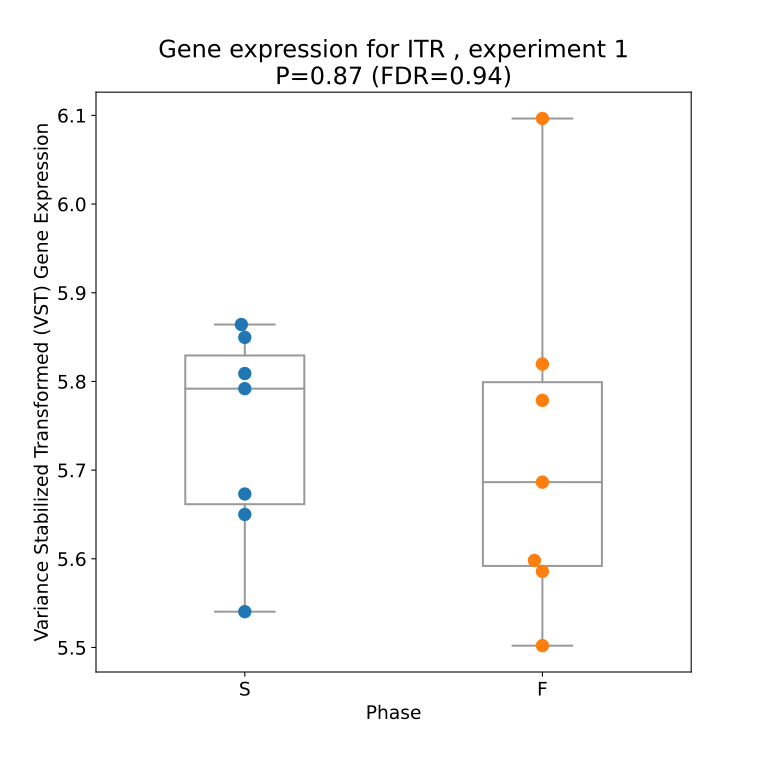

The file beside this chart, header and first rows:
sample, ITR, treatment, phase
P_B1_C16II_SP12_ctrlS_PE_Aligned.out.bam…, 5.65, SP12, S
P_B1_C16III_FL12_ctrlF_PE_Aligned.out.ba…, 6.096, FL12, F
P_B1_C16III_SP12_ctrlS_PE_Aligned.out.ba…, 5.792, SP12, S
P_B1_C16IV_FL12_ctrlF_PE_Aligned.out.bam…, 5.82, FL12, F
P_B1_C16IV_SP12_ctrlS_PE_Aligned.out.bam…, 5.673, SP12, S
P_B2_C16II_FL12_ctrlF_PE_Aligned.out.bam…, 5.586, FL12, F
P_B2_STC1II_FL12_ctrlF_PE_Aligned.out.ba…, 5.779, FL12, F
P_B2_STC1II_SP12_ctrlS_PE_Aligned.out.ba…, 5.809, SP12, S
P_B2_STC1IV_FL12_ctrlF_PE_Aligned.out.ba…, 5.598, FL12, F
P_B2_STC1IV_SP12_ctrlS_PE_Aligned.out.ba…, 5.54, SP12, S
P_B6_STC1II_FL12_ctrlF_SEAligned.out.bam…, 5.686, FL12, F
P_B6_STC1II_SP12_ctrlS_SEAligned.out.bam…, 5.85, SP12, S
P_B6_STC1IV_FL12_ctrlF_SEAligned.out.bam…, 5.502, FL12, F
P_B6_STC1IV_SP12_ctrlS_SEAligned.out.bam…, 5.864, SP12, S
